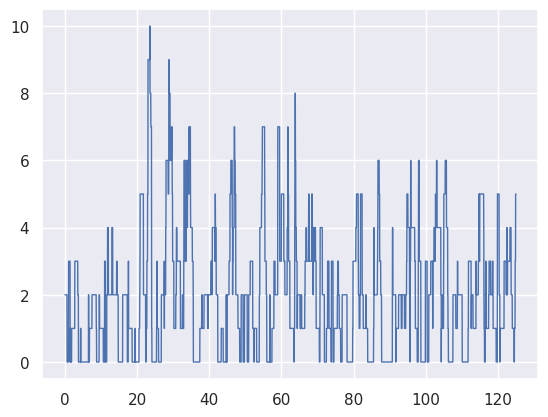
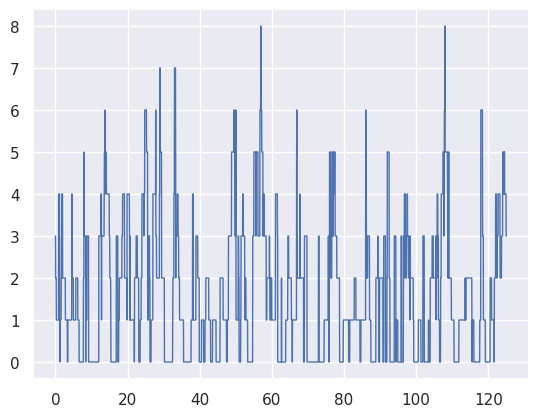

Write the Python code that produced these figures, in order.
# -*- coding: utf-8 -*-
"""
Created on Thu Jun  9 13:59:43 2022

[redacted]
"""

"""p
"""
import numpy as np
from scipy.integrate import quad
from scipy.stats  import poisson
from matplotlib import pyplot as plt
import seaborn as sns
sns.set_theme()




def kernel(x_bar,t_bar):
    return np.floor(2 *  (1+x_bar) *  (t_bar - np.floor(t_bar)) )

def generate_cpp_points(min_x,max_x,min_t,max_t,cpp_intensity):
    
    area_times_intensity = (max_x-min_x)*(max_t-min_t) * cpp_intensity  
    nr_points = poisson.rvs(mu = area_times_intensity)
    points_x = np.random.uniform(low = min_x, high = max_x, size = nr_points)
    points_t = np.random.uniform(low = min_t, high = max_t, size = nr_points)
    
    return points_x,points_t

if __name__ == '__main__':
    np.random.seed(2342345)
    tau = 0.01; nr_trawls = 250*50; nr_simulations = 2;
    times = np.arange(tau, (nr_trawls+1) * tau, tau)
    #trawl_function
    T = -2; 
    trawl_function = lambda t : (1-t/T) * (t >= T) * (t<=0)
    jump_part_params = (2,)
    result = np.zeros([nr_simulations,nr_trawls])
    
    min_t = tau + T
    max_t = tau * nr_trawls
    min_x =  0
    max_x = trawl_function(0)
    
    cpp_intensity = jump_part_params[0]


    
    for simulation_nr in range(nr_simulations):
        
    
        points_x, points_t = generate_cpp_points(min_x = min_x, max_x = max_x, 
                    min_t = min_t, max_t = max_t, cpp_intensity = cpp_intensity)
        
        associated_values = np.zeros(len(points_x))
        
        for i in range(len(points_x)):
            associated_values[i] +=  kernel(points_x[i],points_t[i])
                                
        #(x_i,t_i) in A_t if t < t_i and x_i < phi(t_i-t)
        indicator_matrix = np.tile(points_x[:,np.newaxis],(1,nr_trawls)) < \
                        trawl_function(np.subtract.outer(points_t, times))
        result[simulation_nr,:] = associated_values @ indicator_matrix
        #5) add back the drift: integral 0f a *  exp(-b*x)) between jump_T and 1
        #drift = alpha/beta * ( 1 - np.exp(-beta) )
        f,ax = plt.subplots()
        ax.plot(tau * np.arange(1,nr_trawls+1), result[simulation_nr],linewidth=1)
        #ax.set_title()
        plt.savefig('seaborn_style_poisson_simulation_nr_' + str(simulation_nr) + '.png', bbox_inches='tight')
        
        

    
    
                        